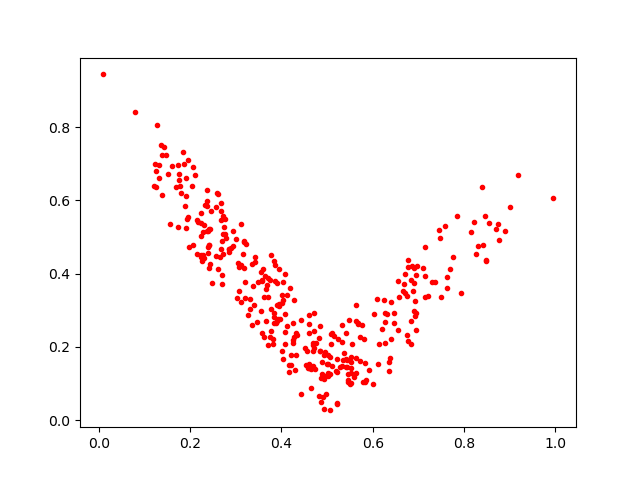

The file beside this chart, header and first rows:
0.008236481, 0.943942
0.1755, 0.6728
0.4083, 0.289
0.548, 0.275
0.6686, 0.3711
0.2363, 0.5842
0.7445, 0.5197
0.2247, 0.5374
0.7592, 0.5306
0.6712, 0.3991
0.4421, 0.273
0.697, 0.4222
0.3751, 0.2279
0.4964, 0.1855
0.2854, 0.4674
0.6205, 0.2502
0.4708, 0.2441
0.2676, 0.4678
0.3188, 0.4852
0.6951, 0.3966
0.1733, 0.5264
0.3421, 0.4446
0.7152, 0.3365
0.1747, 0.6566
0.2748, 0.5262
0.5027, 0.1278
0.1472, 0.7227
0.1913, 0.662
0.4653, 0.1397
0.8884, 0.5156
0.8705, 0.523
0.4901, 0.0648
0.6542, 0.2469
0.6829, 0.3835
0.4006, 0.1886
0.2432, 0.5233
0.609, 0.3311
0.543, 0.146
0.4831, 0.2247
0.5279, 0.145
0.3625, 0.2279
0.6769, 0.4365
0.4613, 0.2866
0.5407, 0.168
0.2885, 0.4712
0.3828, 0.2665
0.4607, 0.1422
0.3848, 0.3812
0.6772, 0.2155
0.5225, 0.04734
0.3027, 0.3341
0.2271, 0.451
0.2439, 0.4256
0.2764, 0.5482
0.4303, 0.1364
0.2234, 0.5025
0.6262, 0.2121
0.3779, 0.244
0.5599, 0.1177
0.2059, 0.4777
0.5088, 0.2093
... 294 more rows
